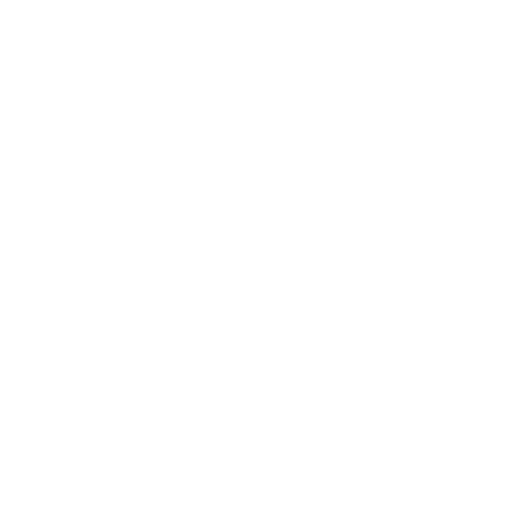
t = 0.00 s
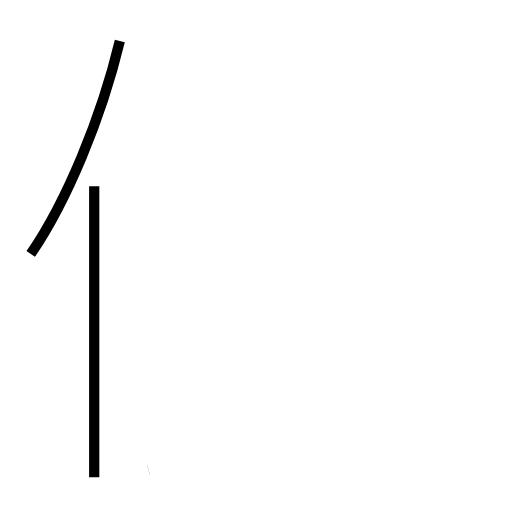
t = 1.53 s
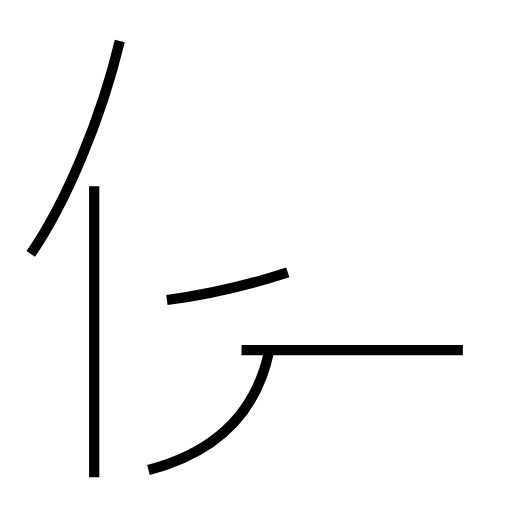
t = 3.07 s
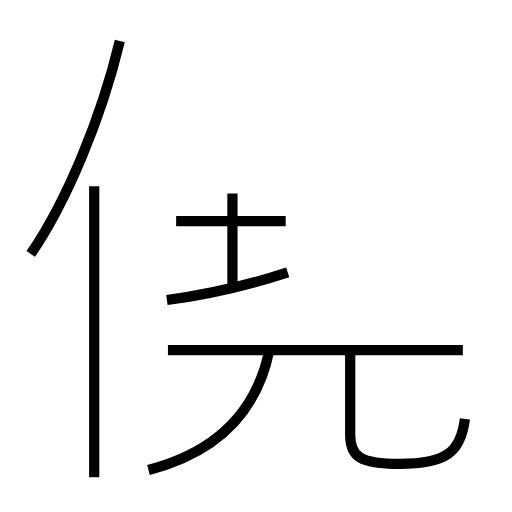
t = 4.60 s
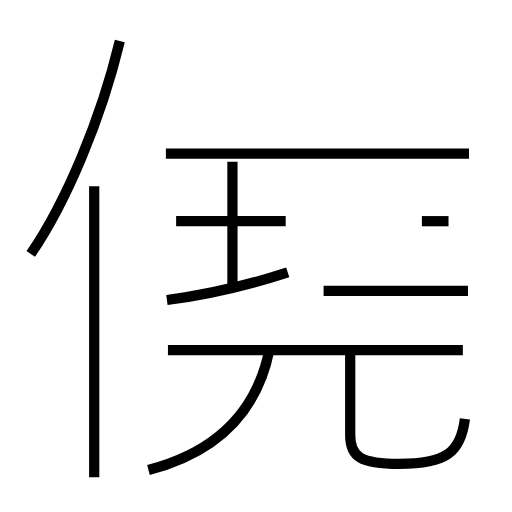
t = 6.08 s
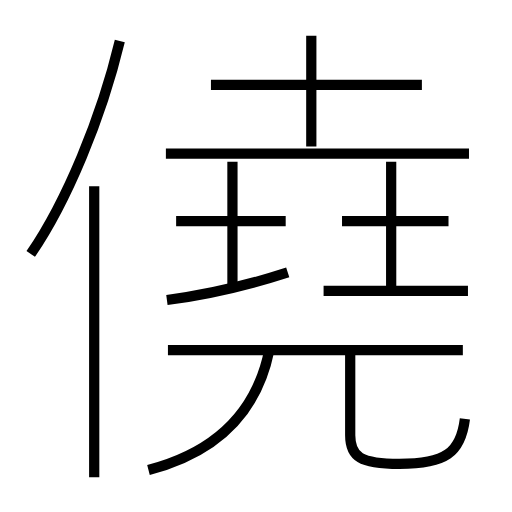
t = 7.63 s

The animated SVG that drew these frames (rendered in a browser with its animation timeline set to each time). Animation: 14 SMIL elements (animate=14); one cycle of 7.63 s.

<?xml version='1.0' encoding='utf-8'?>
<svg viewBox="0.0 -6.0 50.0 50.0" version="1.1" xmlns="http://www.w3.org/2000/svg"><rect x="-1000" y="-1000" width="2000" height="2000" stroke="white" fill="white" /><g style="fill:none;stroke:#000000;stroke-width:1"><path d="M 3.0 -19.2 C 6.5 -24.3 9.9 -32.5 11.7 -40.0 " transform="translate(0.0 38.0)" stroke-dasharray="22.65408409329979" stroke-dashoffset="22.65408409329979"><animate attributeName="stroke-dashoffset" from="22.65408409329979" to="0" dur="0.6796225227989937s" begin="0s" fill="freeze" /></path><path d="M 9.2 2.6 L 9.2 -25.8 " transform="translate(0.0 38.0)" stroke-dasharray="28.400000000000002" stroke-dashoffset="28.400000000000002"><animate attributeName="stroke-dashoffset" from="28.400000000000002" to="0" dur="0.852s" begin="0.6796225227989937s" fill="freeze" /></path><path d="M 14.5 1.9 C 21.4 0.1 25.1 -3.9 26.3 -9.8 " transform="translate(0.0 38.0)" stroke-dasharray="17.643932403061743" stroke-dashoffset="17.643932403061743"><animate attributeName="stroke-dashoffset" from="17.643932403061743" to="0" dur="0.5293179720918523s" begin="1.5316225227989937s" fill="freeze" /></path><path d="M 16.3 -14.7 C 20.1 -15.2 24.4 -16.2 28.1 -17.4 " transform="translate(0.0 38.0)" stroke-dasharray="12.120629435049919" stroke-dashoffset="12.120629435049919"><animate attributeName="stroke-dashoffset" from="12.120629435049919" to="0" dur="0.36361888305149753s" begin="2.060940494890846s" fill="freeze" /></path><path d="M 45.2 -9.8 L 16.4 -9.8 " transform="translate(0.0 38.0)" stroke-dasharray="28.800000000000004" stroke-dashoffset="28.800000000000004"><animate attributeName="stroke-dashoffset" from="28.800000000000004" to="0" dur="0.8640000000000001s" begin="2.4245593779423436s" fill="freeze" /></path><path d="M 45.4 -3.1 C 45.0 0.2 43.5 1.3 39.0 1.3 C 35.2 1.3 34.2 0.6 34.2 -1.5 L 34.2 -9.8 " transform="translate(0.0 38.0)" stroke-dasharray="23.58083758348031" stroke-dashoffset="23.58083758348031"><animate attributeName="stroke-dashoffset" from="23.58083758348031" to="0" dur="0.7074251275044092s" begin="3.2885593779423434s" fill="freeze" /></path><path d="M 27.9 -22.4 L 17.2 -22.4 " transform="translate(0.0 38.0)" stroke-dasharray="10.7" stroke-dashoffset="10.7"><animate attributeName="stroke-dashoffset" from="10.7" to="0" dur="0.32099999999999995s" begin="3.995984505446753s" fill="freeze" /></path><path d="M 22.7 -15.8 L 22.7 -28.2 " transform="translate(0.0 38.0)" stroke-dasharray="12.399999999999999" stroke-dashoffset="12.399999999999999"><animate attributeName="stroke-dashoffset" from="12.399999999999999" to="0" dur="0.37199999999999994s" begin="4.316984505446753s" fill="freeze" /></path><path d="M 45.7 -15.6 L 31.6 -15.6 " transform="translate(0.0 38.0)" stroke-dasharray="14.100000000000001" stroke-dashoffset="14.100000000000001"><animate attributeName="stroke-dashoffset" from="14.100000000000001" to="0" dur="0.42300000000000004s" begin="4.6889845054467525s" fill="freeze" /></path><path d="M 45.8 -29.0 L 16.2 -29.0 " transform="translate(0.0 38.0)" stroke-dasharray="29.599999999999998" stroke-dashoffset="29.599999999999998"><animate attributeName="stroke-dashoffset" from="29.599999999999998" to="0" dur="0.8879999999999999s" begin="5.1119845054467525s" fill="freeze" /></path><path d="M 43.8 -22.4 L 33.4 -22.4 " transform="translate(0.0 38.0)" stroke-dasharray="10.399999999999999" stroke-dashoffset="10.399999999999999"><animate attributeName="stroke-dashoffset" from="10.399999999999999" to="0" dur="0.31199999999999994s" begin="5.999984505446752s" fill="freeze" /></path><path d="M 38.2 -15.6 L 38.2 -28.2 " transform="translate(0.0 38.0)" stroke-dasharray="12.6" stroke-dashoffset="12.6"><animate attributeName="stroke-dashoffset" from="12.6" to="0" dur="0.378s" begin="6.311984505446753s" fill="freeze" /></path><path d="M 30.4 -29.7 L 30.4 -40.5 " transform="translate(0.0 38.0)" stroke-dasharray="10.8" stroke-dashoffset="10.8"><animate attributeName="stroke-dashoffset" from="10.8" to="0" dur="0.324s" begin="6.689984505446753s" fill="freeze" /></path><path d="M 41.2 -35.7 L 20.6 -35.7" transform="translate(0.0 38.0)" stroke-dasharray="20.6" stroke-dashoffset="20.6"><animate attributeName="stroke-dashoffset" from="20.6" to="0" dur="0.618s" begin="7.013984505446753s" fill="freeze" /></path></g></svg>
